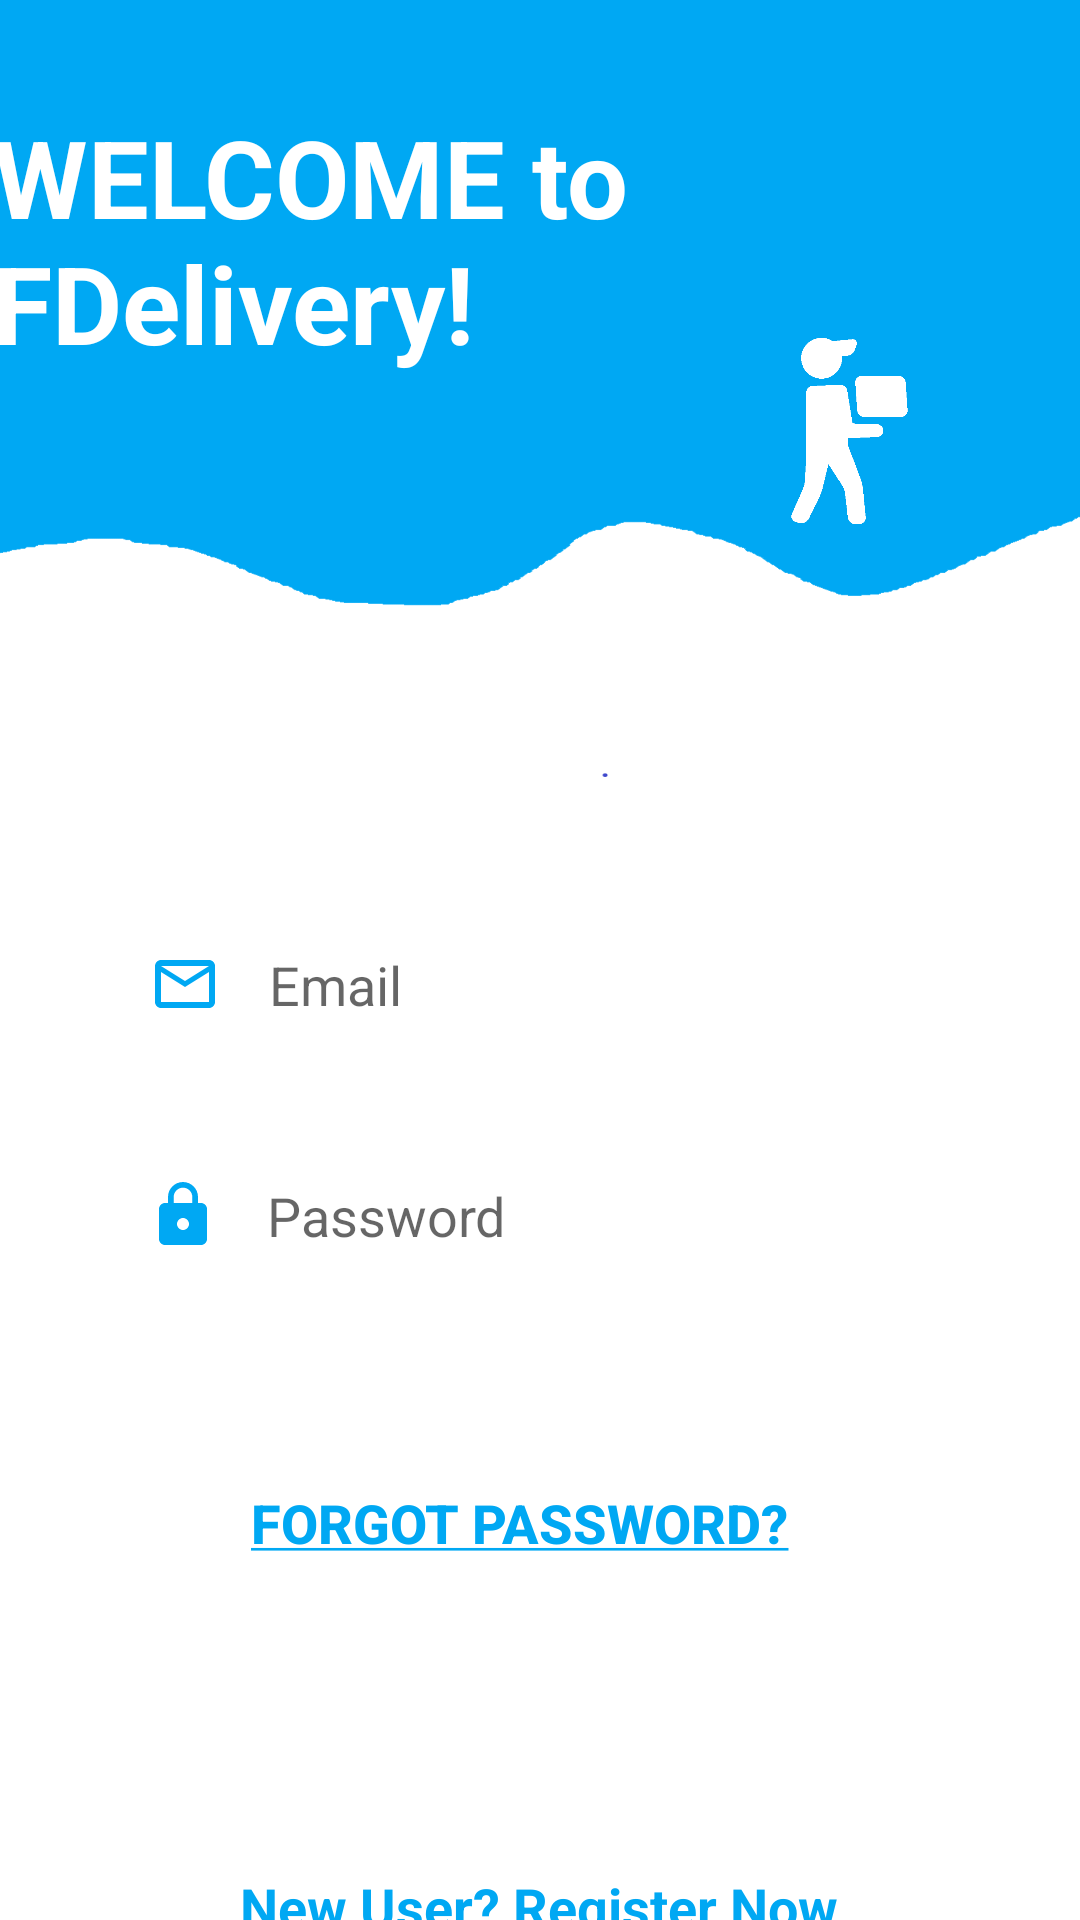

Here is an Android app screen rendered from its layout file. Give the layout XML and the strings, colors and styles it references.
<!-- AndroidManifest.xml: activity theme Theme.FDelivery.NoActionBar -->
<!-- res/layout/activity_main.xml -->
<?xml version="1.0" encoding="utf-8"?>
<androidx.constraintlayout.widget.ConstraintLayout xmlns:android="http://schemas.android.com/apk/res/android"
    xmlns:app="http://schemas.android.com/apk/res-auto"
    xmlns:tools="http://schemas.android.com/tools"
    android:layout_width="match_parent"
    android:layout_height="match_parent"

    tools:context="com.project.fdelivery_bus.activities.MainActivity">


        <Button
            android:id="@+id/Connect"
            android:layout_width="294dp"
            android:layout_height="49dp"
            android:background="@drawable/round_buttom"
            android:linksClickable="true"
            android:text="@string/Connect"
            android:textColor="#FFFFFF"
            app:backgroundTint="#00A8F3"
            app:layout_constraintBottom_toBottomOf="parent"
            app:layout_constraintEnd_toEndOf="parent"
            app:layout_constraintHorizontal_bias="0.512"
            app:layout_constraintStart_toStartOf="parent"
            app:layout_constraintTop_toTopOf="parent"
            app:layout_constraintVertical_bias="0.728" />

        <EditText
            android:id="@+id/Email"
            android:layout_width="wrap_content"
            android:layout_height="wrap_content"
            android:ems="14"
            android:hint="@string/Email"
            android:background="@drawable/round_border"
            android:drawableStart="@drawable/ic_baseline_mail_outline_24"
            android:drawablePadding="16dp"
            android:padding="16dp"
            android:inputType="textEmailAddress"
            app:layout_constraintBottom_toBottomOf="parent"
            app:layout_constraintEnd_toEndOf="parent"
            app:layout_constraintHorizontal_bias="0.508"
            app:layout_constraintStart_toStartOf="parent"
            app:layout_constraintTop_toTopOf="parent"
            app:layout_constraintVertical_bias="0.514" />

        <EditText
            android:id="@+id/Password"
            android:layout_width="wrap_content"
            android:layout_height="wrap_content"
            android:background="@drawable/round_border"
            android:drawableStart="@drawable/ic_baseline_lock_24"
            android:drawablePadding="16dp"
            android:ems="14"
            android:hint="@string/password"
            android:inputType="textPassword"
            android:padding="16dp"
            app:layout_constraintBottom_toBottomOf="parent"
            app:layout_constraintEnd_toEndOf="parent"
            app:layout_constraintStart_toStartOf="parent"
            app:layout_constraintTop_toBottomOf="@+id/Email"
            app:layout_constraintVertical_bias="0.091" />

        <TextView
            android:id="@+id/forgotPass"
            android:layout_width="193dp"
            android:layout_height="46dp"
            android:layout_marginTop="16dp"
            android:clickable="true"
            android:text="@string/forgetPass"
            android:textAppearance="@style/TextAppearance.AppCompat.Body2"
            android:textColor="#00A8F3"
            android:textColorLink="#00A8F3"
            android:textSize="18sp"
            android:textStyle="bold"
            app:drawableTint="#00A8F3"
            app:layout_constraintBottom_toBottomOf="parent"
            app:layout_constraintEnd_toEndOf="parent"
            app:layout_constraintStart_toStartOf="parent"
            app:layout_constraintTop_toBottomOf="@+id/Connect"
            app:layout_constraintVertical_bias="0.0" />


        <TextView
            android:id="@+id/newBusiness"
            android:layout_width="wrap_content"
            android:layout_height="wrap_content"
            android:layout_marginTop="128dp"
            android:clickable="true"
            android:text="@string/newBusiness"
            android:textColor="#00A8F3"
            android:textSize="18sp"
            android:textStyle="bold"
            app:layout_constraintBottom_toBottomOf="parent"
            app:layout_constraintEnd_toEndOf="parent"
            app:layout_constraintHorizontal_bias="0.497"
            app:layout_constraintStart_toStartOf="parent"
            app:layout_constraintTop_toTopOf="@+id/forgotPass"
            app:layout_constraintVertical_bias="0.0" />

        <View
            android:id="@+id/view"
            android:layout_width="479dp"
            android:layout_height="205dp"
            android:layout_marginBottom="12dp"
            android:background="#00A8F3"
            app:layout_constraintBottom_toTopOf="@+id/Password"
            app:layout_constraintEnd_toEndOf="parent"
            app:layout_constraintHorizontal_bias="0.044"
            app:layout_constraintStart_toStartOf="parent"
            app:layout_constraintTop_toTopOf="parent"
            app:layout_constraintVertical_bias="0.0" />

        <View
            android:id="@+id/view2"
            android:layout_width="437dp"
            android:layout_height="150dp"
            android:background="@drawable/wave"
            app:layout_constraintBottom_toBottomOf="parent"
            app:layout_constraintEnd_toEndOf="parent"
            app:layout_constraintHorizontal_bias="0.571"
            app:layout_constraintStart_toStartOf="parent"
            app:layout_constraintTop_toTopOf="parent"
            app:layout_constraintVertical_bias="0.282" />

        <TextView
            android:id="@+id/textView2"
            android:layout_width="wrap_content"
            android:layout_height="wrap_content"
            android:text="WELCOME to FDelivery!"
            android:textColor="#ffffff"
            android:textSize="36sp"
            android:textStyle="bold"
            app:layout_constraintBottom_toTopOf="@+id/view2"
            app:layout_constraintEnd_toEndOf="parent"
            app:layout_constraintHorizontal_bias="0.483"
            app:layout_constraintStart_toStartOf="@+id/view"
            app:layout_constraintTop_toTopOf="parent"
            app:layout_constraintVertical_bias="0.724" />

        <ImageView
            android:id="@+id/imageView4"
            android:layout_width="73dp"
            android:layout_height="62dp"
            app:layout_constraintBottom_toBottomOf="parent"
            app:layout_constraintEnd_toEndOf="parent"
            app:layout_constraintHorizontal_bias="0.86"
            app:layout_constraintStart_toStartOf="parent"
            app:layout_constraintTop_toTopOf="parent"
            app:layout_constraintVertical_bias="0.195"
            app:srcCompat="@drawable/deliveryman" />

</androidx.constraintlayout.widget.ConstraintLayout>
<!-- resources referenced by this layout -->
<resources>
  <!-- drawable deliveryman: png bitmap (drawable, 4419 bytes) -->
  <!-- drawable ic_baseline_lock_24 (drawable) -->
  <vector android:height="24dp" android:tint="#00A8F3"
      android:viewportHeight="24" android:viewportWidth="24"
      android:width="24dp" xmlns:android="http://schemas.android.com/apk/res/android">
      <path android:fillColor="@android:color/white" android:pathData="M18,8h-1L17,6c0,-2.76 -2.24,-5 -5,-5S7,3.24 7,6v2L6,8c-1.1,0 -2,0.9 -2,2v10c0,1.1 0.9,2 2,2h12c1.1,0 2,-0.9 2,-2L20,10c0,-1.1 -0.9,-2 -2,-2zM12,17c-1.1,0 -2,-0.9 -2,-2s0.9,-2 2,-2 2,0.9 2,2 -0.9,2 -2,2zM15.1,8L8.9,8L8.9,6c0,-1.71 1.39,-3.1 3.1,-3.1 1.71,0 3.1,1.39 3.1,3.1v2z"/>
  </vector>
  <!-- drawable ic_baseline_mail_outline_24 (drawable) -->
  <vector android:height="24dp" android:tint="#00A8F3"
      android:viewportHeight="24" android:viewportWidth="24"
      android:width="24dp" xmlns:android="http://schemas.android.com/apk/res/android">
      <path android:fillColor="@android:color/white" android:pathData="M20,4L4,4c-1.1,0 -1.99,0.9 -1.99,2L2,18c0,1.1 0.9,2 2,2h16c1.1,0 2,-0.9 2,-2L22,6c0,-1.1 -0.9,-2 -2,-2zM20,18L4,18L4,8l8,5 8,-5v10zM12,11L4,6h16l-8,5z"/>
  </vector>
  <!-- drawable wave: png bitmap (drawable, 6517 bytes) -->
  <string name="Connect">LOG IN</string>
  <string name="Email">Email</string>
  <string name="forgetPass"><u>FORGOT PASSWORD?</u></string>
  <string name="newBusiness"><u>New User? Register Now</u></string>
  <string name="password">Password</string>
  <style name="Theme.FDelivery.NoActionBar">
          <item name="windowActionBar">false</item>
          <item name="windowNoTitle">true</item>
          <item name="android:statusBarColor" tools:targetApi="lollipop">@color/purple_200
          </item>
      </style>
  <color name="purple_200">#00a8f3</color>
</resources>
